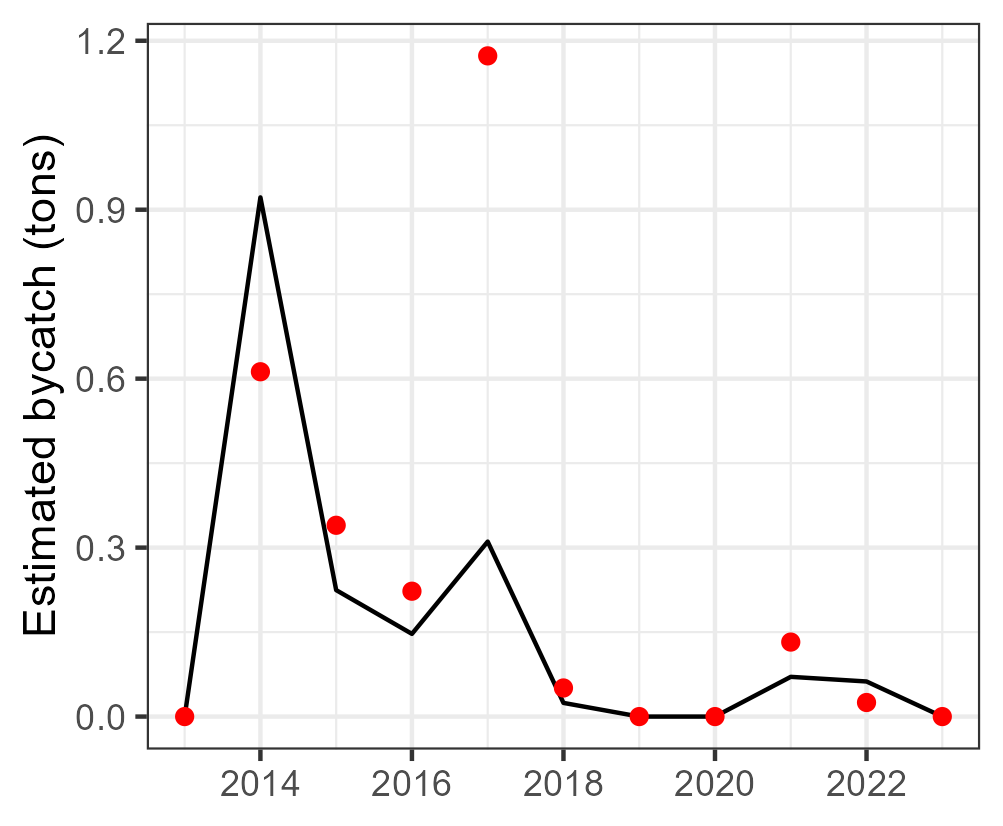

Data behind this chart, as committed beside it:
Year, est, se, est_corr, se_corr, lwr, upr, model, type, species
2013, 0, NA, 0, NA, NA, NA, tV_mod_ln, single, Alopidae
2014, 0.9219, NA, 0.9219, NA, NA, NA, tV_mod_ln, single, Alopidae
2015, 0.2246, NA, 0.2246, NA, NA, NA, tV_mod_ln, single, Alopidae
2016, 0.1468, NA, 0.1468, NA, NA, NA, tV_mod_ln, single, Alopidae
2017, 0.3107, NA, 0.3107, NA, NA, NA, tV_mod_ln, single, Alopidae
2018, 0.02428, NA, 0.02428, NA, NA, NA, tV_mod_ln, single, Alopidae
2019, 0, NA, 0, NA, NA, NA, tV_mod_ln, single, Alopidae
2020, 0, NA, 0, NA, NA, NA, tV_mod_ln, single, Alopidae
2021, 0.07056, NA, 0.07056, NA, NA, NA, tV_mod_ln, single, Alopidae
2022, 0.06232, NA, 0.06232, NA, NA, NA, tV_mod_ln, single, Alopidae
2023, 0, NA, 0, NA, NA, NA, tV_mod_ln, single, Alopidae
